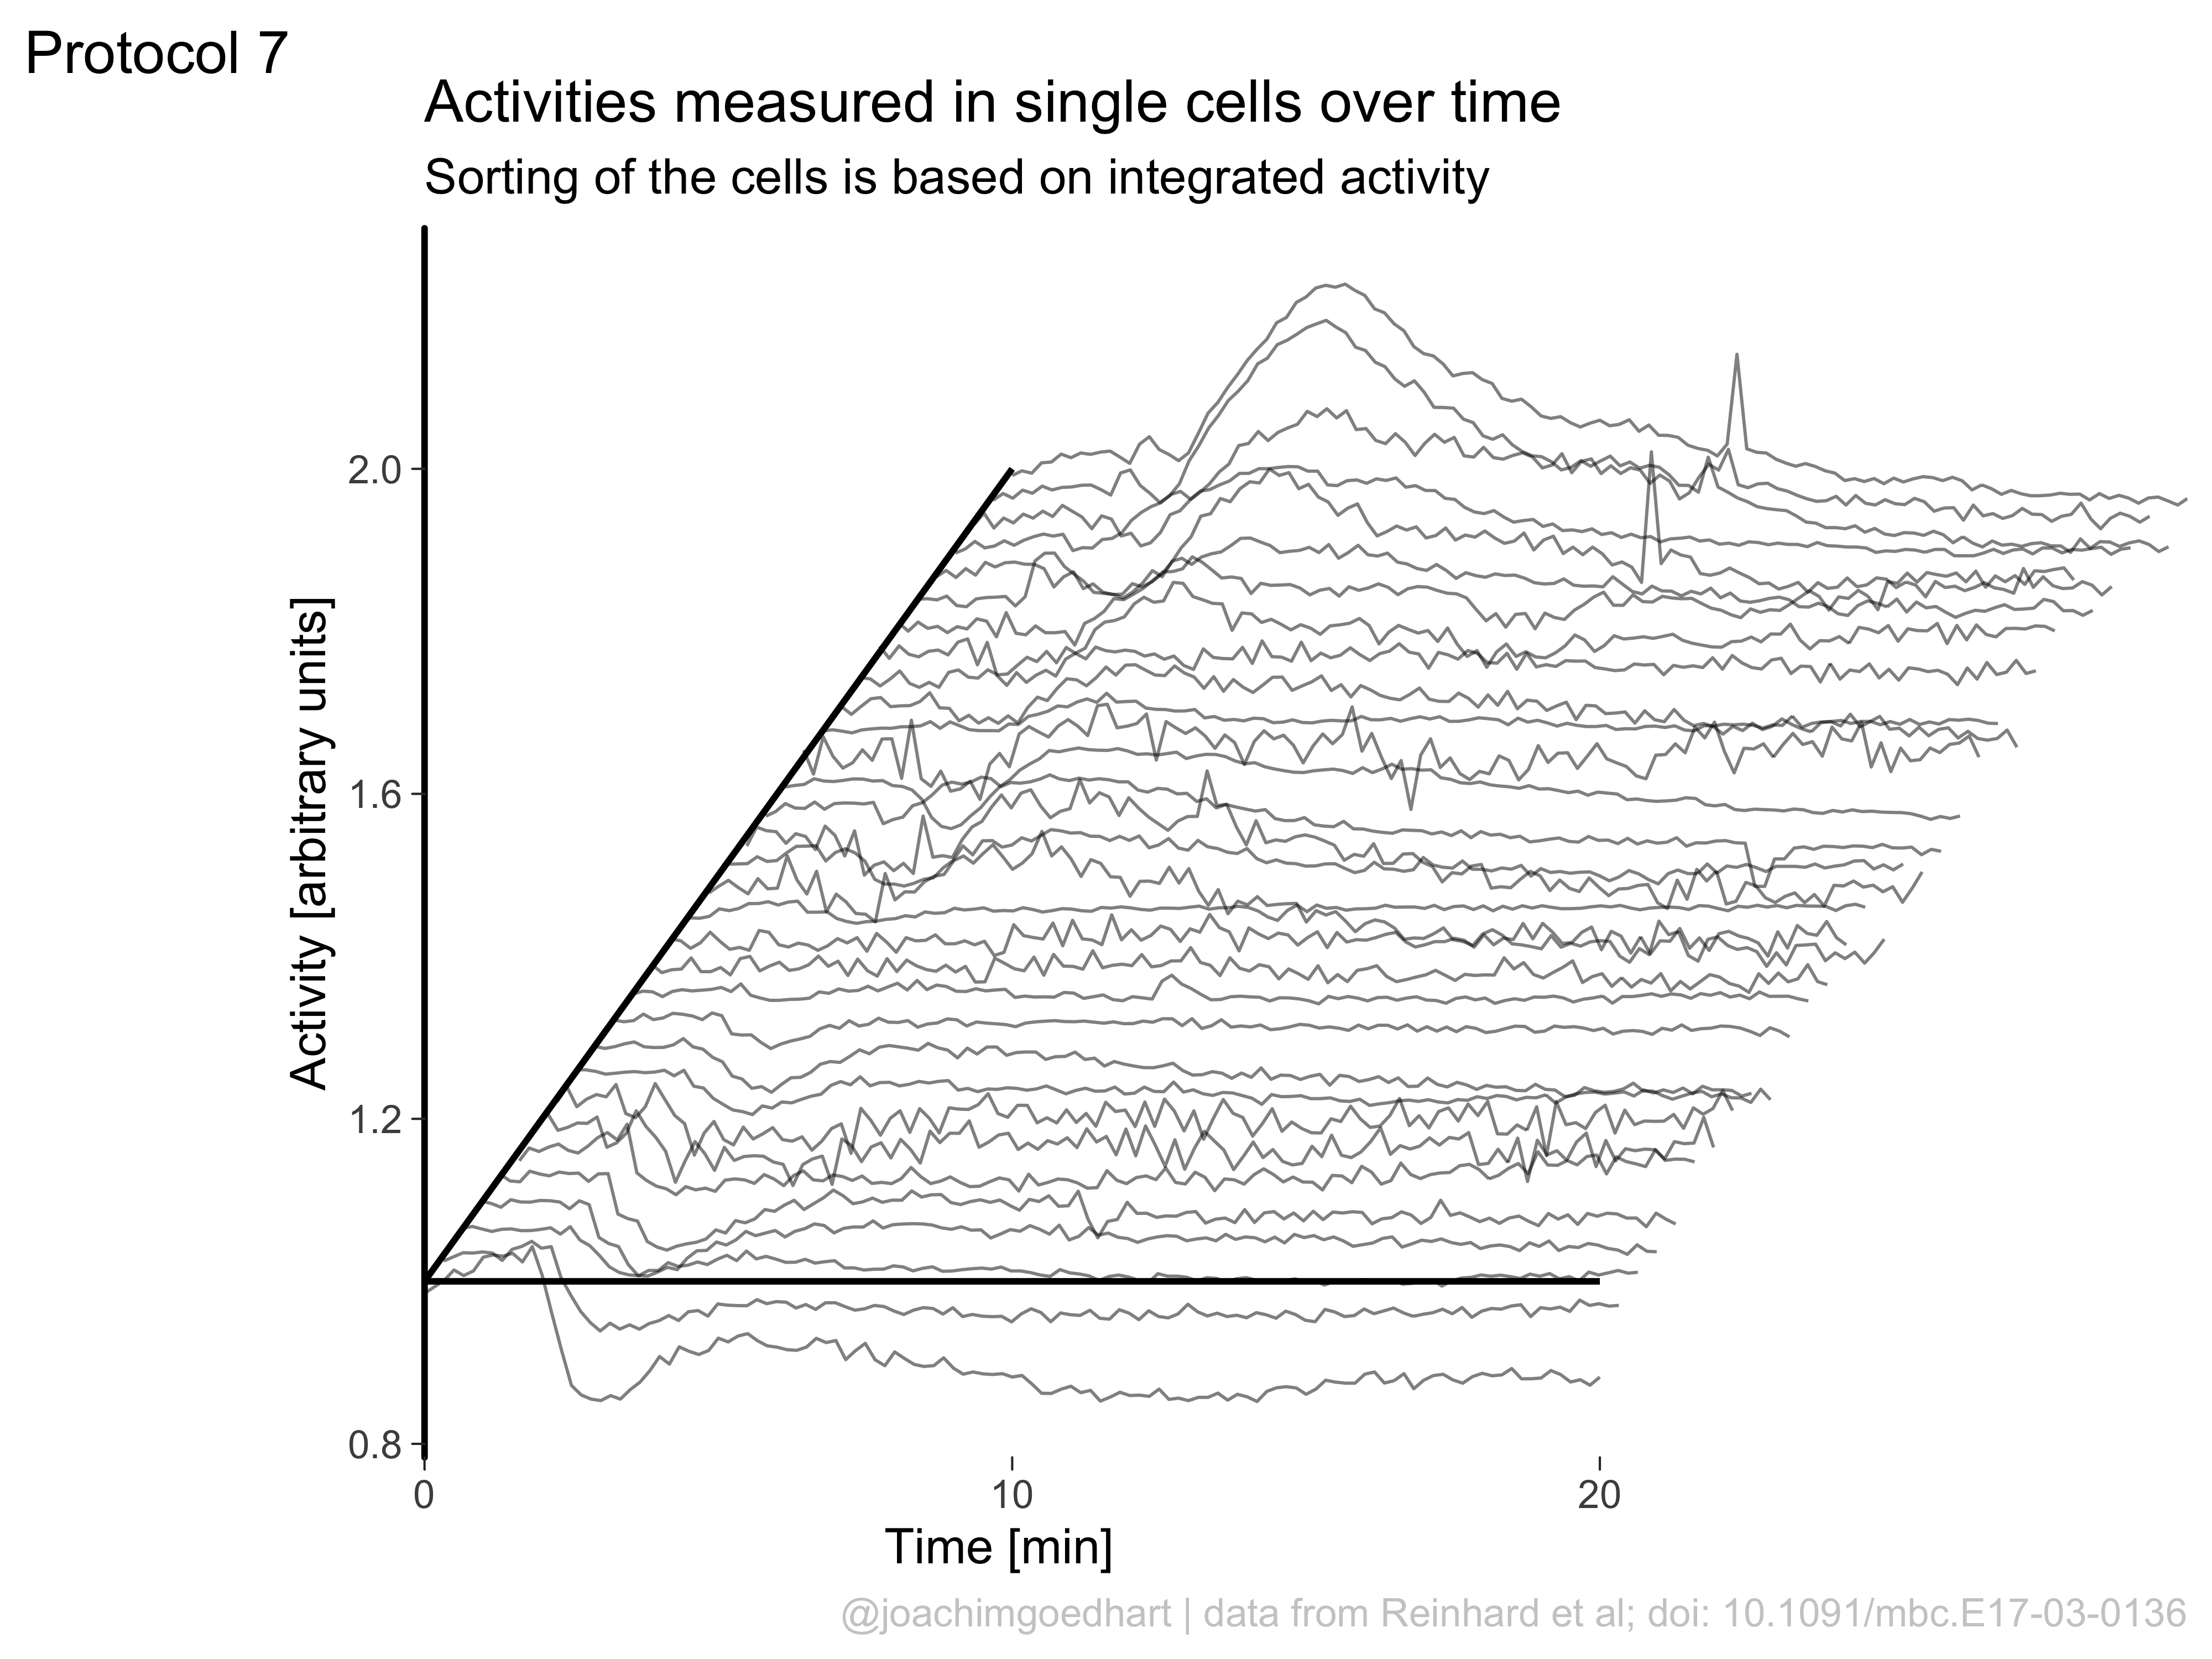

Values plotted in this chart, from the file beside it:
Time, Cell, Activity, amplitude, rank
0, Cell.1, 1.001, 50.32, 0.7419
0, Cell.2, 1.003, 49.08, 0.3871
0, Cell.3, 1.002, 49.16, 0.4194
0, Cell.4, 0.9918, 54.72, 1
0, Cell.5, 0.9936, 53.99, 0.9677
0, Cell.6, 0.9961, 51.43, 0.871
0, Cell.7, 0.9964, 52.54, 0.9355
0, Cell.8, 1.001, 51.19, 0.8387
0, Cell.9, 0.9999, 49.88, 0.6774
0, Cell.10, 1.004, 50.85, 0.8065
0, Cell.11, 1.009, 49.79, 0.6452
0, Cell.12, 1.007, 50.33, 0.7742
0, Cell.13, 0.9876, 49.64, 0.5484
0, Cell.14, 0.9942, 49.4, 0.4839
0, Cell.15, 0.9932, 51.97, 0.9032
0, Cell.16, 0.9918, 49.72, 0.5806
0, Cell.17, 0.9973, 49.58, 0.5161
0, Cell.18, 0.9976, 49.93, 0.7097
0, Cell.19, 0.9983, 47.48, 0.1935
0, Cell.20, 0.9955, 47.5, 0.2258
0, Cell.21, 1.002, 47.81, 0.2581
0, Cell.22, 0.9987, 49.02, 0.3548
0, Cell.23, 0.9988, 48.07, 0.2903
0, Cell.24, 0.9989, 48.6, 0.3226
0, Cell.25, 1.002, 46.91, 0.09677
0, Cell.26, 0.9955, 49.74, 0.6129
0, Cell.27, 1.003, 46.92, 0.129
0, Cell.28, 0.9958, 49.16, 0.4516
0, Cell.29, 0.9852, 44.32, 0
0, Cell.30, 1.001, 46.81, 0.06452
0, Cell.31, 0.9928, 45.61, 0.03226
0, Cell.32, 0.9871, 47.13, 0.1613
0.1667, Cell.1, 0.9995, 50.32, 0.7419
0.1667, Cell.2, 0.9928, 49.08, 0.3871
0.1667, Cell.3, 0.9998, 49.16, 0.4194
0.1667, Cell.4, 0.9975, 54.72, 1
0.1667, Cell.5, 1.002, 53.99, 0.9677
0.1667, Cell.6, 1.004, 51.43, 0.871
0.1667, Cell.7, 1.01, 52.54, 0.9355
0.1667, Cell.8, 1.002, 51.19, 0.8387
0.1667, Cell.9, 1.001, 49.88, 0.6774
0.1667, Cell.10, 0.9938, 50.85, 0.8065
0.1667, Cell.11, 0.9792, 49.79, 0.6452
0.1667, Cell.12, 0.9925, 50.33, 0.7742
0.1667, Cell.13, 1.011, 49.64, 0.5484
0.1667, Cell.14, 1.002, 49.4, 0.4839
0.1667, Cell.15, 0.998, 51.97, 0.9032
0.1667, Cell.16, 0.9975, 49.72, 0.5806
0.1667, Cell.17, 0.9976, 49.58, 0.5161
0.1667, Cell.18, 0.9881, 49.93, 0.7097
0.1667, Cell.19, 1.012, 47.48, 0.1935
0.1667, Cell.20, 1.013, 47.5, 0.2258
0.1667, Cell.21, 1.002, 47.81, 0.2581
0.1667, Cell.22, 1.002, 49.02, 0.3548
0.1667, Cell.23, 0.9963, 48.07, 0.2903
0.1667, Cell.24, 0.9969, 48.6, 0.3226
0.1667, Cell.25, 0.9991, 46.91, 0.09677
0.1667, Cell.26, 0.9974, 49.74, 0.6129
0.1667, Cell.27, 0.9945, 46.92, 0.129
0.1667, Cell.28, 0.9953, 49.16, 0.4516
... 3,812 more rows
